Run: headless pygame with SDL's dummy video driver; simulated clock (each Clock.tick advances the game by its frame time, no real sleeping); random seed 0; keys injected as events and as key.get_pressed() state; no mouse input.
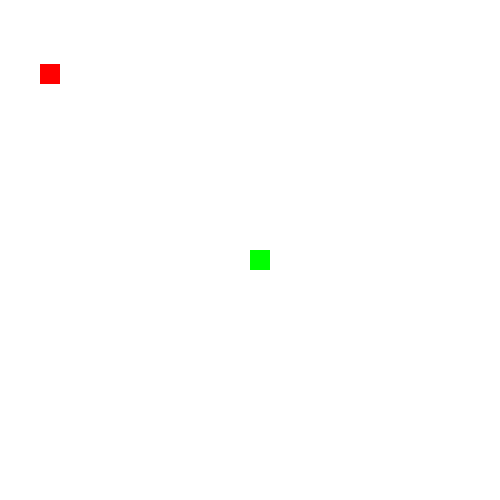
Frame 1 of 4 · flips 1–60 · no input
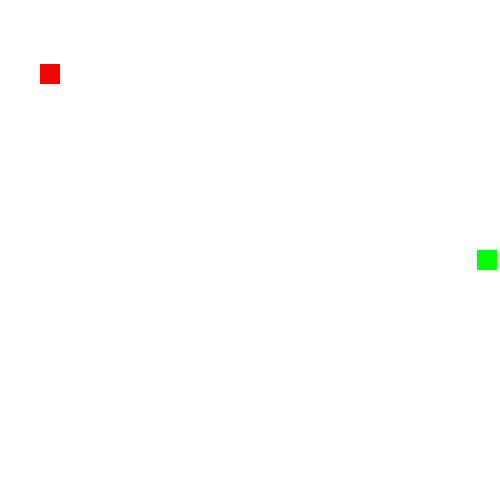
Frame 2 of 4 · flips 61–180 · tapped SPACE, RETURN · held RIGHT (→), D
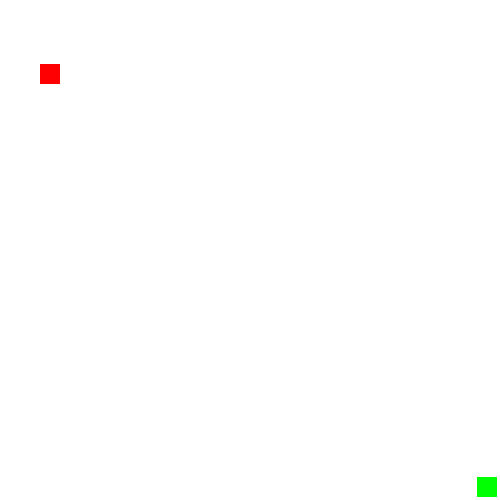
Frame 3 of 4 · flips 181–300 · held DOWN (↓), S
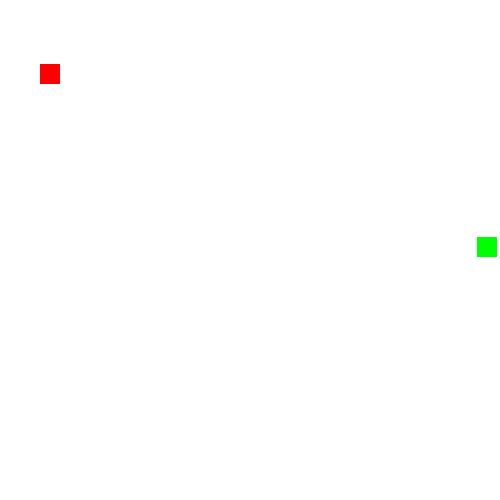
Frame 4 of 4 · flips 301–420 · held LEFT (←), A, UP (↑), W

The pygame program that drew these frames:

import pygame
import random
pygame.init()

def Wall_collison_detector():
    global snake_x
    global snake_y
    global velocity_x
    global velocity_y
    if snake_x < 3 :
        velocity_x = 0
        # velocity_y = 0
        snake_x = 3
    elif snake_y <3 :
        velocity_y = 0
        # velocity_x = 0
        snake_y = 3
    elif  snake_y > 477:
        velocity_y = 0
        # velocity_x = 0
        snake_y = 477
    elif snake_x > 477:
        velocity_x = 0
        # velocity_y = 0
        snake_x = 477
    
    # print(snake_x, snake_y)
    if snake_x == 0:
        velocity_x = 0
        velocity_y = 0
    elif snake_y == 0:
        velocity_y = 0
        velocity_x = 0


# Game Specific Variables
exit_game = False
snake_x = 250
snake_y = 250
size =20
FPS = 65

velocity_x = 0
velocity_y = 0
rnadom_x = 40
rnadom_y = 64
n = 1
# Colours
WHITE = (255, 255, 255)
RED = (255, 0, 0)
GREEN = (0, 255, 0)
BLUE = (0, 0, 255)

clock = pygame.time.Clock()

screen = pygame.display.set_mode((500, 500))
pygame.display.set_caption("Snake Game")

while not exit_game:
    for events in pygame.event.get():
        
        if events.type == pygame.QUIT:
            exit_game = True
        if events.type == pygame.KEYDOWN:
            if events.key == pygame.K_LEFT:
                
                velocity_x = -2
                velocity_y = 0
            elif events.key == pygame.K_RIGHT:
                velocity_x = 2
                velocity_y = 0

            elif events.key == pygame.K_DOWN:
                velocity_y = 2
                velocity_x = 0
            elif events.key == pygame.K_UP:
                velocity_y = -2
                velocity_x = 0
            
    Wall_collison_detector()
    snake_x = snake_x+velocity_x
    snake_y = snake_y+velocity_y

    screen.fill(WHITE)

    food_x = rnadom_x
    food_y = rnadom_y
    
    if snake_x>food_x:
        if (snake_x-food_x) < 5 and (snake_y - food_y) < 5:

            rnadom_x = random.randint(20, 480)
            rnadom_y = random.randint(20, 480)
    elif snake_y>food_y:
        if (snake_x-food_x) < 5 and (snake_y - food_y) < 5:

            rnadom_x = random.randint(20, 480)
            rnadom_y = random.randint(20, 480)
            
   


    pygame.draw.rect(screen, GREEN, [snake_x, snake_y, size, size])
    pygame.draw.rect(screen, RED, [food_x, food_y, size, size])
    clock.tick(FPS)
    pygame.display.update()

pygame.quit()
quit()
